Dataset: Tomato_Dataset (GitHub, DyArdh/Tomato_Dataset). Classes: tomato early blight, tomato leaf mold, tomato spider mites two spotted spider mite, tomato target spot, tomato mosaic virus, tomato healthy.

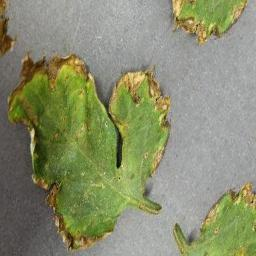
Label: tomato target spot

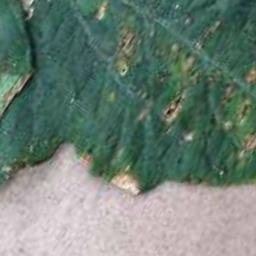
Label: tomato leaf mold

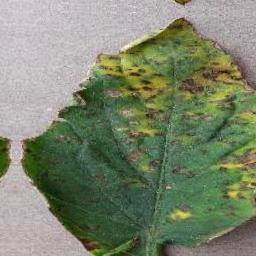
Label: tomato early blight

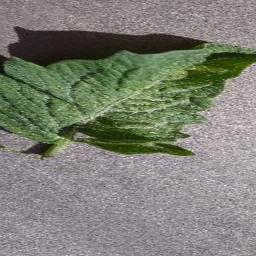
Label: tomato healthy

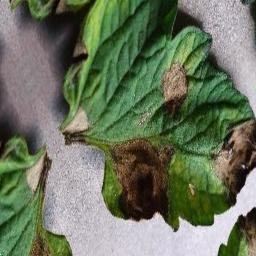
Label: tomato mosaic virus

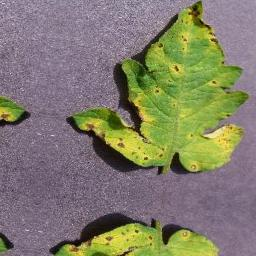
Label: tomato mosaic virus
